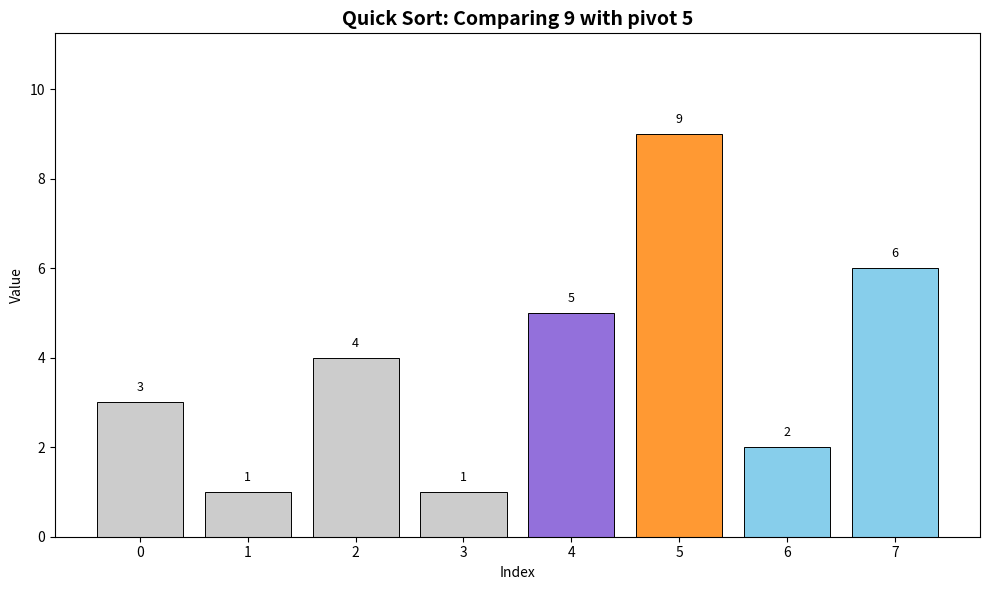

Reproduce this figure in Python. (Note: this script raises an exception after producing the figure.)
import matplotlib.pyplot as plt
import networkx as nx
import numpy as np
from typing import List, Dict, Any, Tuple, Optional

def render_array_bars(snapshot: Dict[str, Any], title: str = "Array Visualization") -> plt.Figure:
    """Renders an array as a bar chart using rich visual metadata.

    This function is declarative: it draws the bar chart based on the colors
    provided in the snapshot's 'bar_colors' list.

    Args:
        snapshot (Dict[str, Any]): The snapshot dictionary from the VisualizationEngine.
                                   Expected to contain 'array' and 'bar_colors' keys.
        title (str): Title for the plot.

    Returns:
        plt.Figure: A Matplotlib Figure object.
    """
    arr = snapshot.get("array", [])
    bar_colors = snapshot.get("bar_colors", [])

    fig, ax = plt.subplots(figsize=(10, 6))
    if not arr:
        ax.text(0.5, 0.5, "Array is empty", horizontalalignment='center', verticalalignment='center', transform=ax.transAxes)
        ax.set_title(title)
        return fig

    x = np.arange(len(arr))

    # Use the provided colors, or default to skyblue if not available
    colors = bar_colors if len(bar_colors) == len(arr) else ['skyblue'] * len(arr)

    bars = ax.bar(x, arr, color=colors, edgecolor='black', linewidth=0.7)

    ax.set_xticks(x)
    # Set X-tick labels to be the index of the array
    ax.set_xticklabels(x)
    ax.set_xlabel("Index")
    ax.set_ylabel("Value")
    ax.set_title(f"{title}: {snapshot.get('current_event_details', '')}", fontsize=14, weight='bold')

    # Adjust y-limit to provide more space for labels
    max_val = max(arr) if arr else 1
    ax.set_ylim(0, max_val * 1.25)

    # Add value labels on top of bars
    for i, bar in enumerate(bars):
        yval = bar.get_height()
        ax.text(bar.get_x() + bar.get_width()/2, yval + (max_val * 0.02), arr[i], ha='center', va='bottom', fontsize=9)

    plt.tight_layout()
    return fig

def render_graph(snapshot: Dict[str, Any], title: str = "Graph Visualization") -> plt.Figure:
    """Renders a graph using rich visual metadata from a snapshot.

    This function is declarative: it draws the graph based on the colors, widths,
    and labels provided in the snapshot, without needing to know the underlying
    algorithm logic.

    Args:
        snapshot (Dict[str, Any]): The snapshot dictionary from the VisualizationEngine.
                                   It is expected to contain keys like 'graph_snapshot',
                                   'node_colors', 'edge_colors', 'edge_widths', and 'node_labels'.
        title (str): Title for the plot.

    Returns:
        plt.Figure: A Matplotlib Figure object.
    """
    graph_data = snapshot.get("graph_snapshot", {})
    if not graph_data:
        fig, ax = plt.subplots(figsize=(12, 10))
        ax.text(0.5, 0.5, "Graph is empty or not provided in this step.",
                horizontalalignment='center', verticalalignment='center', transform=ax.transAxes)
        ax.set_title(title)
        return fig

    # Determine if the graph is directed (for Dijkstra) or not (for Kruskal)
    # A simple heuristic: if any edge u->v doesn't have a v->u counterpart.
    is_directed = False
    if snapshot.get("current_event_type") in ["visit", "relax"]: # Event types specific to Dijkstra
        is_directed = True

    G = nx.DiGraph() if is_directed else nx.Graph()

    # Add nodes and edges from the raw graph data
    for u, neighbors in graph_data.items():
        G.add_node(u)
        for v, weight in neighbors:
            G.add_edge(u, v, weight=weight)

    pos = nx.spring_layout(G, seed=42, k=0.9)  # For consistent and spaced-out layout

    fig, ax = plt.subplots(figsize=(12, 10))
    ax.set_title(f"{title}: {snapshot.get('current_event_details', '')}", fontsize=16, weight='bold')
    ax.axis('off')

    # Get visual properties from the snapshot
    node_colors = snapshot.get("node_colors", {})
    edge_colors_map = snapshot.get("edge_colors", {})
    edge_widths_map = snapshot.get("edge_widths", {})
    node_labels = snapshot.get("node_labels", {n: str(n) for n in G.nodes()})

    # Prepare lists for drawing, ensuring order matches G.nodes() and G.edges()
    final_node_colors = [node_colors.get(n, 'gray') for n in G.nodes()]

    final_edge_colors = []
    final_edge_widths = []
    for u, v in G.edges():
        edge_tuple = tuple(sorted((u, v)))
        final_edge_colors.append(edge_colors_map.get(edge_tuple, 'gray'))
        final_edge_widths.append(edge_widths_map.get(edge_tuple, 1.0))

    # Draw the graph with specified styles
    nx.draw_networkx_nodes(
        G, pos, node_color=final_node_colors, node_size=800,
        edgecolors="black", linewidths=1.0, ax=ax
    )
    nx.draw_networkx_edges(
        G, pos, edge_color=final_edge_colors, width=final_edge_widths
        # ,
        # arrows=is_directed, arrowstyle='-|>', arrowsize=20, ax=ax
    )

    # Draw node labels (potentially multi-line)
    nx.draw_networkx_labels(
        G, pos, labels=node_labels, font_size=10, font_weight='bold',
        font_color='black', ax=ax
    )

    # Draw edge weight labels
    edge_weight_labels = nx.get_edge_attributes(G, 'weight')
    nx.draw_networkx_edge_labels(
        G, pos, edge_labels=edge_weight_labels, font_color='#333333',
        font_size=9, bbox=dict(facecolor='white', alpha=0.5, edgecolor='none', boxstyle='round,pad=0.2'),
        ax=ax
    )

    plt.tight_layout()
    return fig


if __name__ == '__main__':
    # --- Example for the new, declarative array renderer ---
    rich_array_snapshot = {
        "array": [3, 1, 4, 1, 5, 9, 2, 6],
        "bar_colors": [
            '#cccccc', '#cccccc', '#cccccc', '#cccccc', # Partition
            '#9370db', # Pivot
            '#ff9933', # Compare
            'skyblue', 'skyblue'
        ],
        "current_event_details": "Comparing 9 with pivot 5"
    }
    fig_rich_array = render_array_bars(rich_array_snapshot, "Quick Sort")
    print("Displaying declarative array renderer example...")
    plt.show()

    # --- Example for the declarative graph renderer (Dijkstra) ---
    rich_graph_snapshot = {
        "graph_snapshot": {
            'A': [('B', 4), ('C', 2)], 'B': [('A', 4), ('E', 3)],
            'C': [('A', 2), ('D', 2), ('F', 4)], 'D': [('C', 2), ('E', 3)],
            'E': [('B', 3), ('D', 3), ('F', 1)], 'F': [('C', 4), ('E', 1)]
        },
        "node_colors": {
            'A': '#2ca02c', 'B': '#2ca02c', 'C': '#2ca02c',
            'D': '#2ca02c', 'E': '#e6e6e6', 'F': '#2ca02c'
        },
        "edge_colors": {
            ('A', 'C'): '#2ca02c', ('C', 'F'): '#2ca02c', ('F', 'E'): '#e6e6e6',
            ('A', 'B'): '#2ca02c', ('C', 'D'): '#2ca02c', ('B', 'E'): '#e6e6e6',
            ('D', 'E'): '#e6e6e6'
        },
        "edge_widths": { t: 3.0 if c == '#2ca02c' else 1.0 for t, c in rich_graph_snapshot["edge_colors"].items() }, # type: ignore
        "node_labels": {
            'A': 'A\n(0)', 'B': 'B\n(4)', 'C': 'C\n(2)',
            'D': 'D\n(4)', 'E': 'E\n(7)', 'F': 'F\n(6)'
        },
        "current_event_details": "Algorithm Completed"
    }
    fig_rich_graph = render_graph(rich_graph_snapshot, "Dijkstra's Algorithm (Final State)")
    print("Displaying declarative graph renderer example (Dijkstra)...")
    plt.show()
